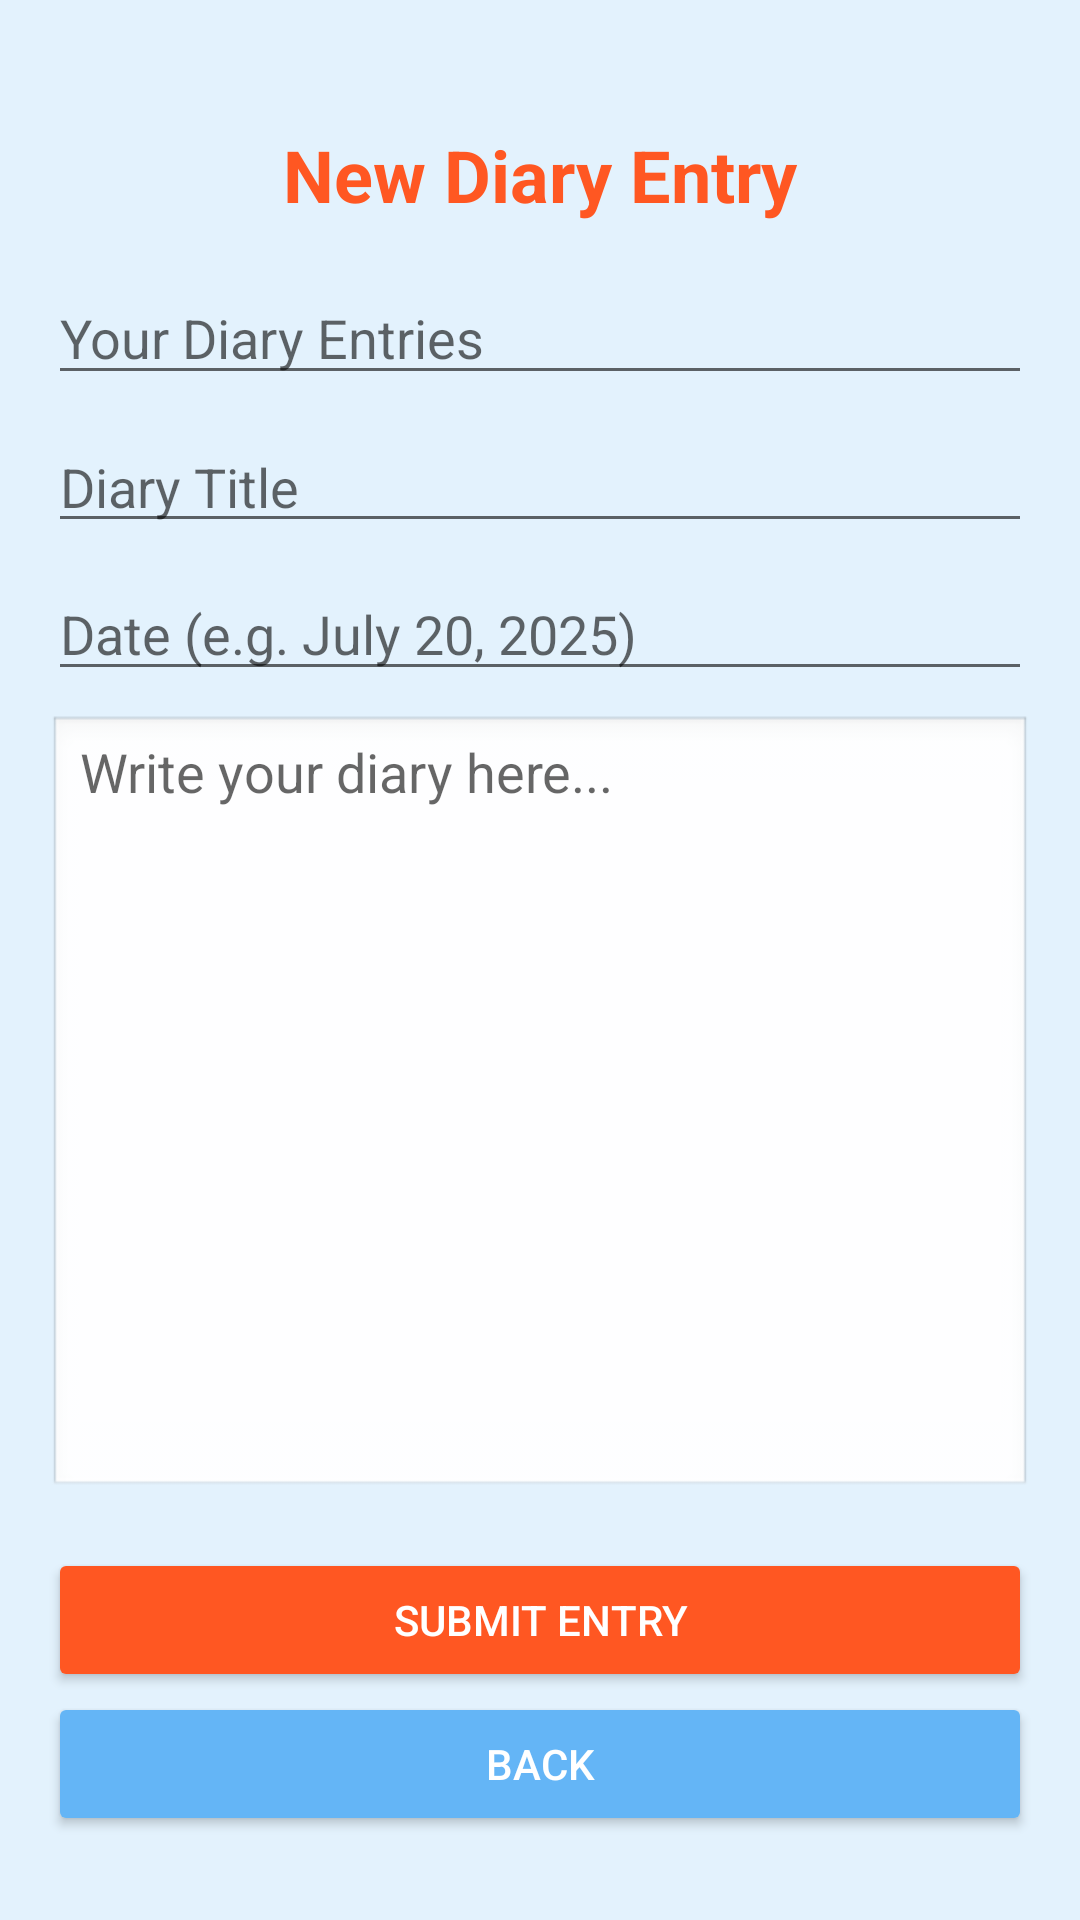

The Android layout XML behind this screen, and the referenced resources:
<!-- AndroidManifest.xml: application theme Theme.JotNRoll -->
<!-- res/layout/activity_diaryentry_screen.xml -->
<?xml version="1.0" encoding="utf-8"?>
<androidx.constraintlayout.widget.ConstraintLayout xmlns:android="http://schemas.android.com/apk/res/android"
    xmlns:app="http://schemas.android.com/apk/res-auto"
    xmlns:tools="http://schemas.android.com/tools"
    android:id="@+id/diary_entry_layout"
    android:layout_width="match_parent"
    android:layout_height="match_parent"
    android:padding="16dp"
    android:background="#E3F2FD"
    tools:context=".DiaryentryScreen">

    <TextView
        android:id="@+id/diary_title"
        android:layout_width="wrap_content"
        android:layout_height="wrap_content"
        android:text="@string/newdiary"
        android:textColor="@color/orange"
        android:textSize="24sp"
        android:textStyle="bold"
        app:layout_constraintTop_toTopOf="parent"
        app:layout_constraintStart_toStartOf="parent"
        app:layout_constraintEnd_toEndOf="parent"
        android:layout_marginTop="26dp"
        android:layout_marginBottom="16dp" />

    <EditText
        android:id="@+id/editTextName"
        android:layout_width="0dp"
        android:layout_height="wrap_content"
        android:hint="@string/your"
        android:inputType="textPersonName"
        app:layout_constraintTop_toBottomOf="@id/diary_title"
        app:layout_constraintStart_toStartOf="parent"
        app:layout_constraintEnd_toEndOf="parent"
        android:layout_marginTop="16dp" />

    <EditText
        android:id="@+id/editTextTitle"
        android:layout_width="0dp"
        android:layout_height="wrap_content"
        android:hint="@string/diarytitle"
        android:inputType="textCapSentences"
        app:layout_constraintTop_toBottomOf="@id/editTextName"
        app:layout_constraintStart_toStartOf="parent"
        app:layout_constraintEnd_toEndOf="parent"
        android:layout_marginTop="8dp" />

    <EditText
        android:id="@+id/editTextDate"
        android:layout_width="0dp"
        android:layout_height="wrap_content"
        android:hint="@string/dateval"
        android:inputType="text"
        app:layout_constraintTop_toBottomOf="@id/editTextTitle"
        app:layout_constraintStart_toStartOf="parent"
        app:layout_constraintEnd_toEndOf="parent"
        android:layout_marginTop="8dp"
        tools:ignore="TextFields" />

    <EditText
        android:id="@+id/editTextDiary"
        android:layout_width="0dp"
        android:layout_height="0dp"
        android:hint="@string/write"
        android:gravity="top"
        android:background="@android:drawable/edit_text"
        android:minLines="10"
        android:inputType="textMultiLine"
        app:layout_constraintTop_toBottomOf="@id/editTextDate"
        app:layout_constraintBottom_toTopOf="@id/buttonSubmit"
        app:layout_constraintStart_toStartOf="parent"
        app:layout_constraintEnd_toEndOf="parent"
        android:layout_marginTop="8dp"
        android:layout_marginBottom="16dp" />

    <Button
        android:id="@+id/buttonSubmit"
        android:layout_width="0dp"
        android:layout_height="wrap_content"
        android:text="@string/submit"
        android:backgroundTint="@color/orange"
        android:textColor="@android:color/white"
        app:layout_constraintBottom_toTopOf="@id/buttonBack"
        app:layout_constraintStart_toStartOf="parent"
        app:layout_constraintEnd_toEndOf="parent"
        android:layout_marginTop="8dp" />

    <Button
        android:id="@+id/buttonBack"
        android:layout_width="0dp"
        android:layout_height="wrap_content"
        android:text="@string/back"
        android:backgroundTint="#64B5F6"
        android:textColor="@android:color/white"
        app:layout_constraintBottom_toBottomOf="parent"
        app:layout_constraintStart_toStartOf="parent"
        app:layout_constraintEnd_toEndOf="parent"
        android:layout_marginBottom="12dp" />

</androidx.constraintlayout.widget.ConstraintLayout>
<!-- resources referenced by this layout -->
<resources>
  <color name="orange">#FF5722</color>
  <string name="back">Back</string>
  <string name="dateval">Date (e.g. July 20, 2025)</string>
  <string name="diarytitle">Diary Title\n</string>
  <string name="newdiary">New Diary Entry</string>
  <string name="submit">Submit Entry</string>
  <string name="write">Write your diary here...</string>
  <string name="your">Your Diary Entries</string>
  <style name="Theme.JotNRoll" parent="Theme.MaterialComponents.DayNight.NoActionBar">
          
          <item name="colorPrimary">@color/purple_500</item>
          <item name="colorPrimaryVariant">@color/purple_700</item>
          <item name="colorOnPrimary">@color/white</item>
          
          <item name="colorSecondary">@color/teal_200</item>
          <item name="colorSecondaryVariant">@color/teal_700</item>
          <item name="colorOnSecondary">@color/black</item>
          
          <item name="android:statusBarColor">?attr/colorPrimaryVariant</item>
          
      </style>
  <color name="purple_500">#FF6200EE</color>
  <color name="purple_700">#FF3700B3</color>
  <color name="white">#FFFFFFFF</color>
  <color name="teal_200">#FF03DAC5</color>
  <color name="teal_700">#FF018786</color>
  <color name="black">#FF000000</color>
</resources>
